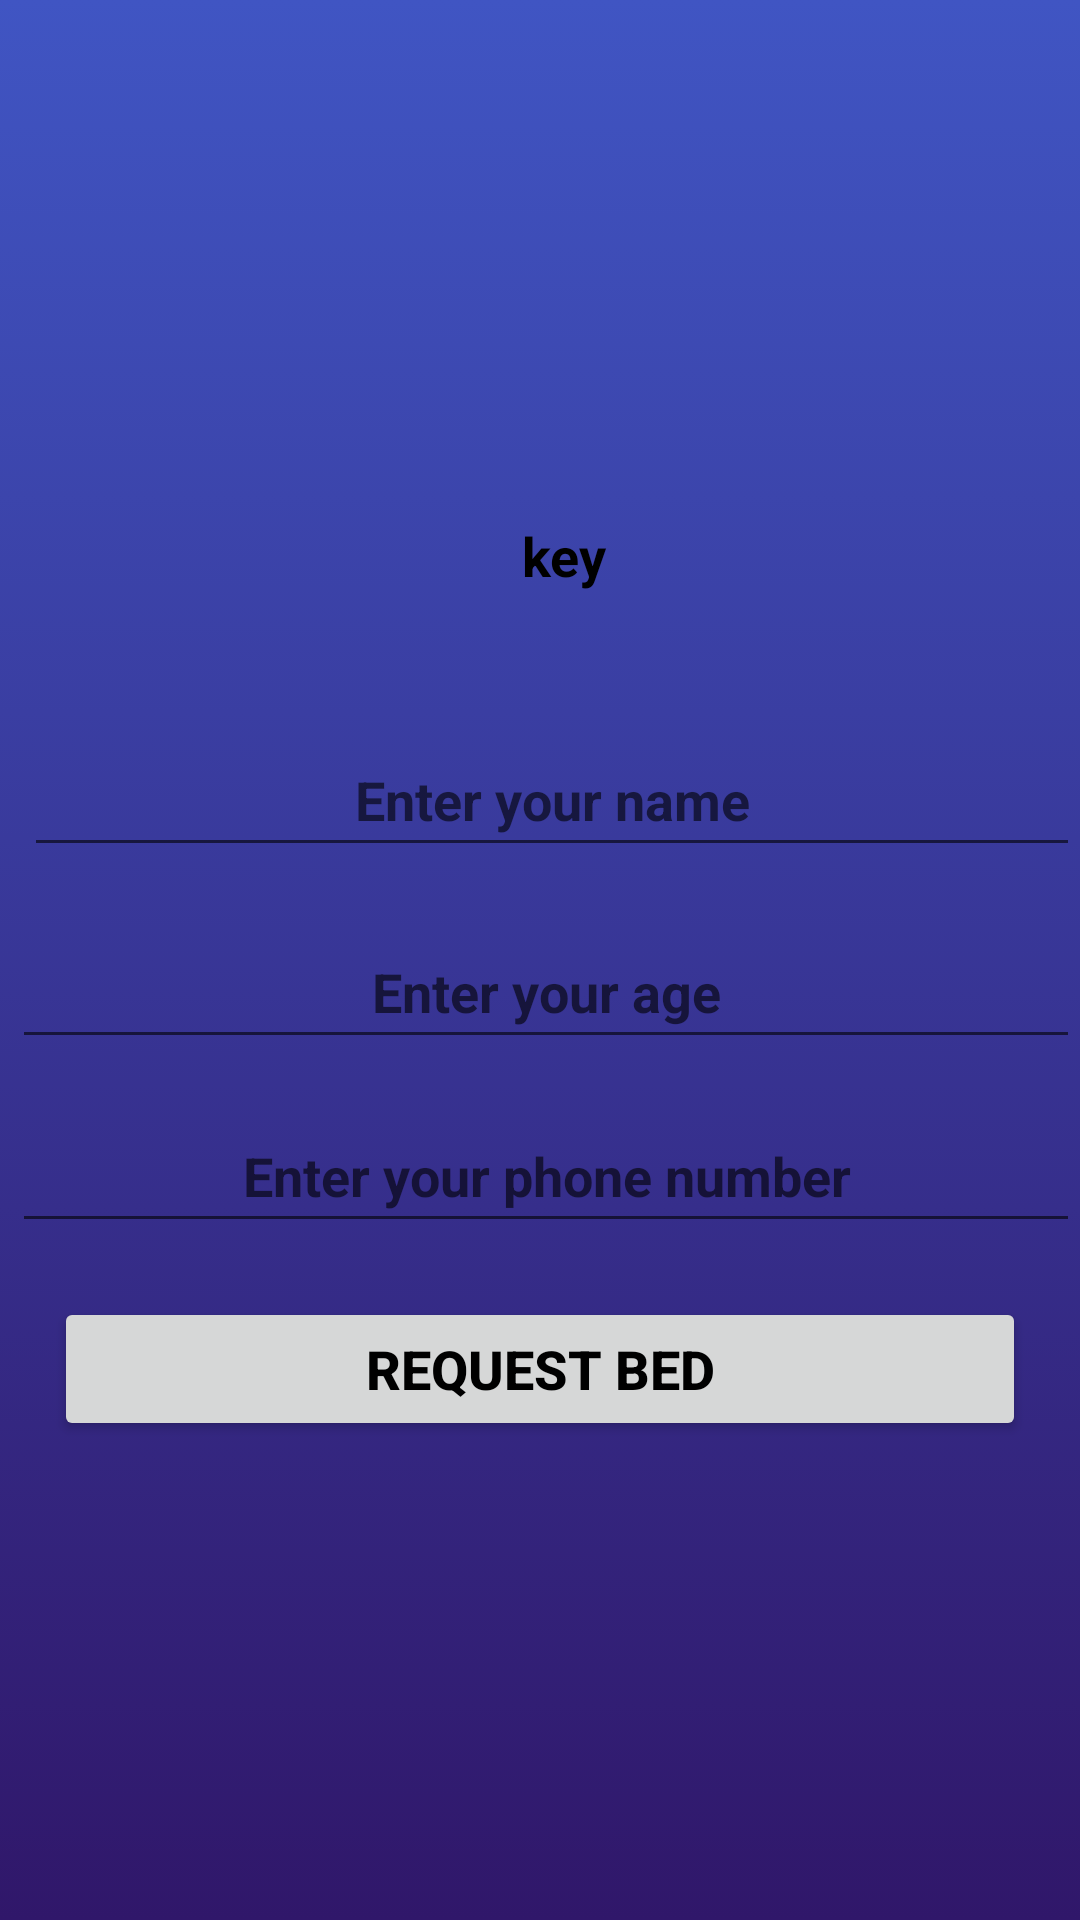

This screen was rendered from an Android layout file. Write that file and the resources it references.
<!-- AndroidManifest.xml: application theme Theme.MyApplication -->
<!-- res/layout/activity_request.xml -->
<?xml version="1.0" encoding="utf-8"?>
<androidx.constraintlayout.widget.ConstraintLayout xmlns:android="http://schemas.android.com/apk/res/android"
    xmlns:app="http://schemas.android.com/apk/res-auto"
    xmlns:tools="http://schemas.android.com/tools"
    android:layout_width="match_parent"
    android:layout_height="match_parent"
    android:background="@drawable/background_intro"
    tools:context=".Request">

    <TextView
        android:id="@+id/name"
        android:layout_width="match_parent"
        android:layout_height="wrap_content"
        android:layout_marginStart="16dp"
        android:gravity="center"
        android:text="key"
        android:textColor="@color/black"
        android:textSize="18sp"
        android:textStyle="bold"
        app:layout_constraintBottom_toBottomOf="parent"
        app:layout_constraintStart_toStartOf="parent"
        app:layout_constraintTop_toTopOf="parent"
        app:layout_constraintVertical_bias="0.281" />

    <com.google.android.material.textfield.TextInputEditText
        android:id="@+id/name1"
        android:layout_width="match_parent"
        android:layout_height="wrap_content"
        android:layout_marginStart="8dp"
        android:gravity="center"
        android:hint="Enter your name"
        android:minHeight="48dp"
        android:textColor="@color/black"
        android:textSize="18sp"
        android:textStyle="bold"
        app:layout_constraintBottom_toBottomOf="parent"
        app:layout_constraintStart_toStartOf="parent"
        app:layout_constraintTop_toTopOf="parent"
        app:layout_constraintVertical_bias="0.407"
        tools:ignore="DuplicateClickableBoundsCheck" />

    <com.google.android.material.textfield.TextInputEditText
        android:id="@+id/name2"
        android:layout_width="match_parent"
        android:layout_height="wrap_content"
        android:layout_marginStart="4dp"
        android:gravity="center"
        android:hint="Enter your age"
        android:minHeight="48dp"
        android:textColor="@color/black"
        android:textSize="18sp"
        android:textStyle="bold"
        app:layout_constraintBottom_toBottomOf="parent"
        app:layout_constraintStart_toStartOf="parent"
        app:layout_constraintTop_toTopOf="parent"
        app:layout_constraintVertical_bias="0.515"
        tools:ignore="MissingClass,DuplicateClickableBoundsCheck" />

    <com.google.android.material.textfield.TextInputEditText
        android:id="@+id/name3"
        android:layout_width="match_parent"
        android:layout_height="wrap_content"
        android:layout_marginStart="4dp"
        android:gravity="center"
        android:hint="Enter your phone number"
        android:minHeight="48dp"
        android:textColor="@color/black"
        android:textSize="18sp"
        android:textStyle="bold"
        app:layout_constraintBottom_toBottomOf="parent"
        app:layout_constraintStart_toStartOf="parent"
        app:layout_constraintTop_toTopOf="parent"
        app:layout_constraintVertical_bias="0.619"
        tools:ignore="MissingClass" />

    <Button
        android:id="@+id/button"
        android:layout_width="match_parent"
        android:layout_height="wrap_content"
        android:layout_margin="18sp"
        android:layout_marginTop="20dp"
        android:layout_marginEnd="16dp"
        android:gravity="center"
        android:text="request bed"
        android:textColor="@color/black"
        android:textSize="18sp"
        android:textStyle="bold"
        app:layout_constraintEnd_toEndOf="parent"
        app:layout_constraintTop_toBottomOf="@id/name3" />


</androidx.constraintlayout.widget.ConstraintLayout>
<!-- resources referenced by this layout -->
<resources>
  <color name="black">#FF000000</color>
  <!-- drawable background_intro (drawable) -->
  <?xml version="1.0" encoding="utf-8"?>
  <selector xmlns:android="http://schemas.android.com/apk/res/android">
  <item>
      <shape android:shape="rectangle">
          <gradient android:startColor="#30176A" android:endColor="#4055C3" android:angle="90"/>
      </shape>
  </item>
  </selector>
  <style name="Theme.MyApplication" parent="Theme.MaterialComponents.DayNight.NoActionBar">
          
          <item name="colorPrimary">@color/purple_500</item>
          <item name="colorPrimaryVariant">@color/purple_700</item>
          <item name="colorOnPrimary">@color/white</item>
          
          <item name="colorSecondary">@color/teal_200</item>
          <item name="colorSecondaryVariant">@color/teal_700</item>
          <item name="colorOnSecondary">@color/black</item>
          
          <item name="android:statusBarColor">?attr/colorPrimaryVariant</item>
          
      </style>
  <color name="purple_500">#FF6200EE</color>
  <color name="purple_700">#FF3700B3</color>
  <color name="white">#FFFFFFFF</color>
  <color name="teal_200">#FF03DAC5</color>
  <color name="teal_700">#FF018786</color>
</resources>
